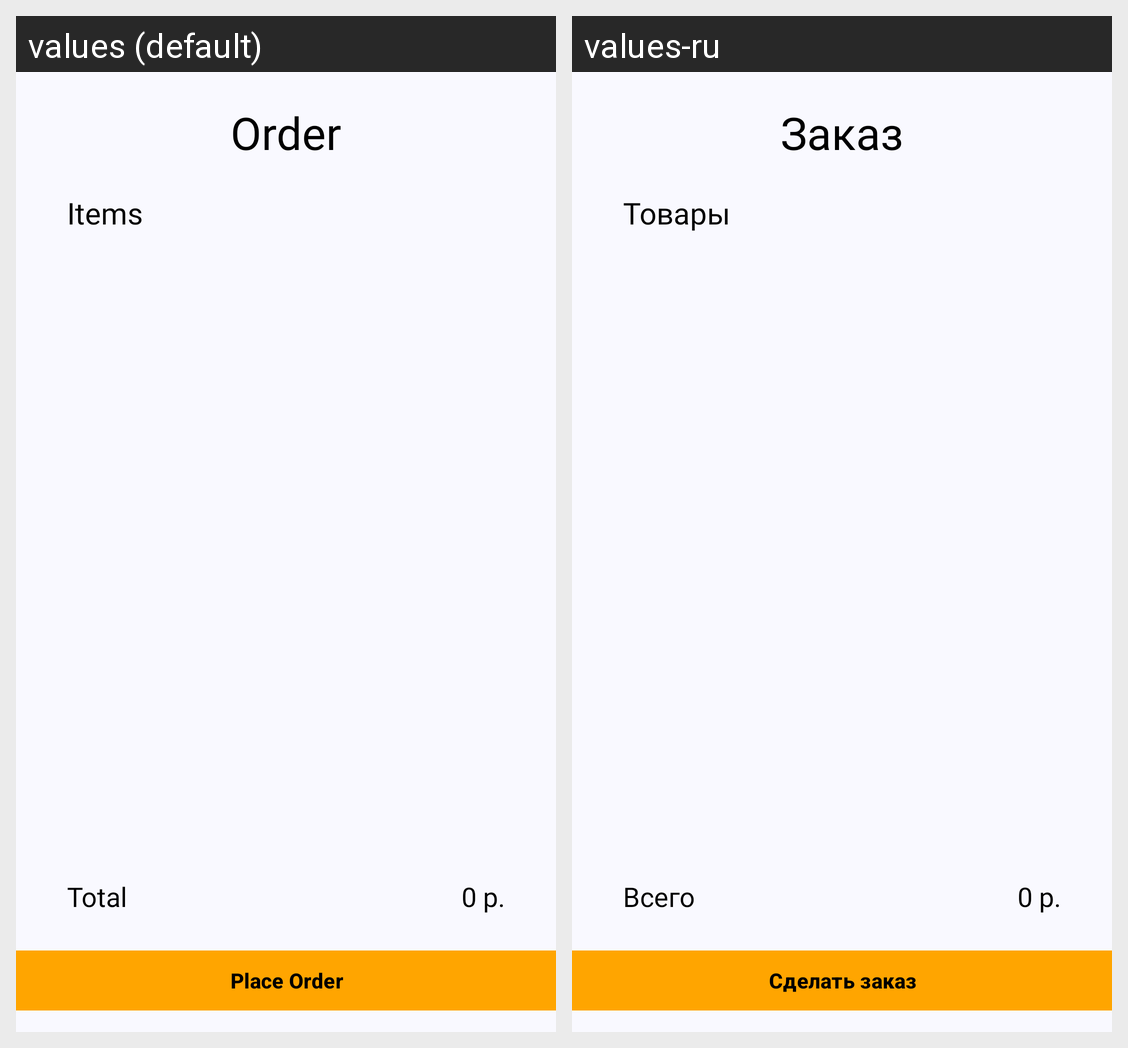

This grid shows one Android layout under two languages. Give, for every string resource on the screen, its name, the default text and each shown locale's text.
Android screen res/layout/fragment_order.xml rendered under 2 locales, left to right: values (default), values-ru. Device: Nexus 5 (rendered at 1080×1920; each locale shown at half size, 540×960, under a caption strip naming it); theme AppTheme.
Strings drawn on this screen, with the default value and each locale's value (text and hints the layout hard-codes, and strings that could not be matched under every locale, appear in the picture but are not listed):

order
  values: Order
  values-ru: Заказ

items
  values: Items
  values-ru: Товары

place_order
  values: Place Order
  values-ru: Сделать заказ

total
  values: Total
  values-ru: Всего
